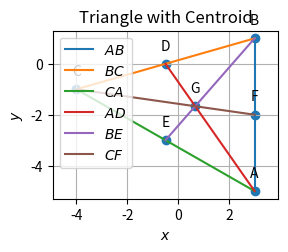

The matplotlib source for this figure: (Note: this script raises an exception after producing the figure.)
import numpy as np
import matplotlib.pyplot as plt

#Sample size
simlen = 2

#Generating Vertices
y = np.random.randint(-6,6, size=(3, simlen))
#print(y)

#Assigning name for the vertices
#A = y[0]
#B = y[1]
#C = y[2]
A = np.array([3,-5])
B = np.array([3, 1])
C = np.array([-4, -1])
print('A =',A)
print('B =',B)
print('C =',C)

#Finding direction vector 
d = B- A
e = C - B
f = A - C

print('')
print("The direction vector of AB is ",d)
print("The direction vector of BC is ",e)
print("The direction vector of CA is ",f)

#Finding the side length
BC_matrix = B - C
AC_matrix = A - C
BA_matrix = B - A
length_BC = np.linalg.norm(BC_matrix)
length_BA = np.linalg.norm(BA_matrix)
length_AC = np.linalg.norm(AC_matrix)

print('')
print("Length of side BC:", length_BC)
print("Length of side BA:", length_BA)
print("Length of side AC:", length_AC)
print('')

#Finding the collinearity
Mat = np.array([[1,1,1],[A[0],B[0],C[0]],[A[1],B[1],C[1]]])
rank = np.linalg.matrix_rank(Mat)
if (rank<=2):
	print("Hence proved that points A,B,C in a triangle are collinear")
else:
	print("The given points are not collinear")

#Finding the parametric equation
m1=(B-A)
m2=(C-B)
m3=(A-C)
print('')
print("parametric of AB form is x:",A,"+ k",m1)
print("parametric of BC form is x:",B,"+ k",m2)
print("parametric of CA form is x:",C,"+ k",m3)

#Finding the normal form
omat = np.array([[0,1],[-1,0]])
n1 = omat@m1    #normal vector
n2 = omat@m2    #normal vector
n3 = omat@m3    #normal vector
c1 = n1@A
c2 = n2@B
c3 = n3@C
eqn1 = f"{n1}x = {c1}"
eqn2 = f"{n2}x = {c2}"
eqn3 = f"{n3}x = {c3}"
print('')
print("The equation of line AB is",eqn1)
print("The equation of line BC is",eqn2)
print("The equation of line AC is",eqn3)

#Finding the area
def AreaCalc(A, B, C):
    AB = A - B
    AC = A - C
#cross_product calculation
    cross_product = np.cross(AB,AC)
#magnitude calculation
    magnitude = np.linalg.norm(cross_product)

    area = 0.5 * magnitude

    return area

area_ABC = AreaCalc(A, B, C)
print('')
print("Area of triangle ABC:", area_ABC)

#Finding the angles
dotA=((B-A).T)@(C-A)
dotA=dotA#[0,0]
NormA=(np.linalg.norm(B-A))*(np.linalg.norm(C-A))
print('')
print('value of angle A: ', np.degrees(np.arccos((dotA)/NormA)))

dotB=(A-B).T@(C-B)
dotB=dotB#[0,0]
NormB=(np.linalg.norm(A-B))*(np.linalg.norm(C-B))
print('value of angle B: ', np.degrees(np.arccos((dotB)/NormB)))

dotC=(A-C).T@(B-C)
dotC=dotC#[0,0]
NormC=(np.linalg.norm(A-C))*(np.linalg.norm(B-C))
print('value of angle C: ', np.degrees(np.arccos((dotC)/NormC)))

#Finding the midpoints
D = (B + C)/2
E = (A + C)/2
F = (A + B)/2

print('')
print("The midpoint of BC (D):", list(D))
print("The midpoint of CA (E):", list(E))
print("The midpoint of AB (F):", list(F))

#Finding the equation of medians
m4 = D - A
m5 = E - B
m6 = F - C
n4 = omat@m4    #normal vector
n5 = omat@m5    #normal vector
n6 = omat@m6    #normal vector
c4 = n4@A
c5 = n5@B
c6 = n6@C
eqn4 = f"{n4}x = {c4}"
eqn5 = f"{n5}x = {c5}"
eqn6 = f"{n6}x = {c6}"
print('')
print("The equation of line AD is",eqn4)
print("The equation of line BE is",eqn5)
print("The equation of line CF is",eqn6)

#Centroid of triangle
def line_intersect(n1,A1,n2,A2):
	N=np.block([[n1],[n2]])
	p = np.zeros(2)
	p[0] = n1@A1
	p[1] = n2@A2
	#Intersection
	P=np.linalg.inv(N)@p
	return P

def norm_vec(A,B):
	return np.matmul(omat, dir_vec(A,B))

def dir_vec(A,B):
    return B - A

G=line_intersect(norm_vec(F,C),C,norm_vec(E,B),B)
print('')
print("The point of intersection of BE and CF is G:", list(G))

#Proving the required equation in 1.2.4
AG = np.linalg.norm(G - A)
GD = np.linalg.norm(D - G)

BG = np.linalg.norm(G - B)
GE = np.linalg.norm(E - G)
 
CG = np.linalg.norm(G - C)
GF = np.linalg.norm(F - G)
print('')
print("AG/GD= "+str(AG/GD))
print("BG/GE= "+str(BG/GE))
print("CG/GF= "+str(CG/GF))
print('')

#Proving of collinearity in Q1.2.5
Mat = np.array([[1,1,1],[A[0],D[0],G[0]],[A[1],D[1],G[1]]])

rank = np.linalg.matrix_rank(Mat)

if (rank==2):
	print("Points A,G,D in a triangle are collinear")
else:
	print("Error")

#Proving (A+B+C)/3 is G
G = (A + B + C) / 3
print('')
print("The value of (A+B+C)/3:",G,'which is same as the value of G')      
print('')

#Verifying A-F = E-D
LHS=(A-F)
RHS=(E-D)
#checking LHS and RHS 
if LHS.all()==RHS.all() :
   print("A-F=E-D")
else:
    print("Not equal")

#Finding the normal vector of altitude 
t=np.array([0,1,-1,0]).reshape(2,2)

#AD_1
AD_1=t@e

#normal vector of AD_1
AD_p=t@AD_1
print('')
print('The normal vector of AD_1:',AD_p)

#Finding the equation of altitude
n7 = e    #normal vector
n8 = f    #normal vector
n9 = d    #normal vector
c7 = n7@A
c8 = n8@B
c9 = n9@C
eqn7 = f"{n7}x = {c7}"
eqn8 = f"{n8}x = {c8}"
eqn9 = f"{n9}x = {c9}"
print('')
print("The equation of line AD_1 is",eqn7)
print("The equation of line BE_1 is",eqn8)
print("The equation of line CF_1 is",eqn9)

#Finding the intersection of BE_1 and CF_1
A1 = np.array([[n8[0],n8[1]],[n9[0],n9[1]]])             #Defining the vector A1
B1 = np.array([c8,c9])                     #Defining the vector B1
H  = np.linalg.solve(A1,B1)                 #applying linalg.solve to find x such that (A1)x=(B1)
print('')
print('The intersection of BE_1 and CF_1 (H):',H)
print('')

#Verifying the Q1.3.5
result = int(((A - H).T) @ (B - C))    # Checking orthogonality condition...

# printing output
if result == 0:
    print("(A - H)^T (B - C) = 0\nHence Verified...")

else:
    print("(A - H)^T (B - C)) != 0\nHence the given statement is wrong...")

#Finding the equation of perpendicular bisectors
def midpoint(P, Q):
    return (P + Q) / 2
def perpendicular_bisector(B, C):
    midBC=midpoint(B,C)
    dir=B-C
    constant = -dir.T @ midBC
    return dir,constant
equation_coeff1,const1 = perpendicular_bisector(A, B)
equation_coeff2,const2 = perpendicular_bisector(B, C)
equation_coeff3,const3 = perpendicular_bisector(C, A)
print('')
print(f'Equation for perpendicular bisector of AB:({equation_coeff1[0]:.2f})x + ({equation_coeff1[1]:.2f})y + ({const1:.2f}) = 0')
print(f'Equation for perpendicular bisector of BC:({equation_coeff2[0]:.2f})x + ({equation_coeff2[1]:.2f})y + ({const2:.2f}) = 0')
print(f'Equation for perpendicular bisector of CA:({equation_coeff3[0]:.2f})x + ({equation_coeff3[1]:.2f})y + ({const3:.2f}) = 0')

#Finding intersection of perpendicular bisector of AB and AC
O = line_intersect(d,F,f,E)
print('')
print('The point of intersection of perpendicular bisector of AB and AC (O):',O)
print('')

#Verifying Q1.4.3
result = int((O - D) @ (B - C))
# printing output
if result == 0:
    print("(((O - D)(B - C))= 0\nHence Verified...")

else:
    print("(((O - D)(B - C))!= 0\nHence the given statement is wrong...")

#Verifying OA=OB=OC
O_1 = O - A
O_2 = O - B
O_3 = O - C
a = np.linalg.norm(O_1)
b = np.linalg.norm(O_2)
c = np.linalg.norm(O_3)
print('')
print("OA, OB, OC are respectively", a,",", b,",",c, ".")
print("Here, OA = OB = OC.")
print("Hence verified.")

#Drawing a circle 
X = A - O
radius = np.linalg.norm(X)

#Verifying Q1.4.6
dot_pt_O = (B - O) @ ((C - O).T)
norm_pt_O = np.linalg.norm(B - O) * np.linalg.norm(C - O)
cos_theta_O = dot_pt_O / norm_pt_O
angle_BOC = round(np.degrees(np.arccos(cos_theta_O)),5)  #Round is used to round of number till 5 decimal places
print('')
print("angle BOC = " + str(angle_BOC))

#To find angle BAC
dot_pt_A = (B - A) @ ((C - A).T)
norm_pt_A = np.linalg.norm(B - A) * np.linalg.norm(C - A)
cos_theta_A = dot_pt_A / norm_pt_A
angle_BAC = round(np.degrees(np.arccos(cos_theta_A)),5)  #Round is used to round of number till 5 decimal places
print("angle BAC = " + str(angle_BAC))
#To check whether the answer is correct
if angle_BOC == 2 * angle_BAC:
  print("\nangle BOC = 2 times angle BAC\nHence the give statement is correct")
else:
  print("\nangle BOC ≠ 2 times angle BAC\nHence the given statement is wrong")

#Finding angular bisector
def unit_vec(A,B):
	return ((B-A)/np.linalg.norm(B-A))
E1= unit_vec(A,B) + unit_vec(A,C)
#point generated to create parametric form
#generating normal form
F1=np.array([E1[1],(E1[0]*(-1))])
#matrix multiplication
C1= F1@(A.T)
E2= unit_vec(B,A) + unit_vec(B,C)
F2=np.array([E2[1],(E2[0]*(-1))])
C2= F2@(B.T)
E3= unit_vec(C,A) + unit_vec(C,B)
F3=np.array([E3[1],(E3[0]*(-1))])
C3= F3@(A.T)
print('')
print("Internal Angular bisector of angle A is:",F1,"x = ",C1)
print("Internal Angular bisector of angle B is:",F2,"x = ",C2)
print("Internal Angular bisector of angle C is:",F3,"x = ",C3)

#Finding intersection of angle bisectors of B and C
t = norm_vec(B,C) 
n1 = t/np.linalg.norm(t) #unit normal vector
t = norm_vec(C,A)
n2 = t/np.linalg.norm(t)
t = norm_vec(A,B)
n3 = t/np.linalg.norm(t)
I=line_intersect(n1-n3,B,n1-n2,C) #intersection of angle bisectors B and C
print('')
print('The point of intersection of angle bisectors of B and C (I):',I)
print('')

#Verifying Q1.5.3
def angle_btw_vectors(v1, v2):
    dot_product = v1 @ v2
    norm = np.linalg.norm(v1) * np.linalg.norm(v2)
    angle = np.arccos(dot_product / norm)
    angle_in_deg = np.degrees(angle)
    return angle_in_deg

#Calculating the angles BAI and CAI
angle_BAI = angle_btw_vectors(A-B, A-I)
angle_CAI = angle_btw_vectors(A-C, A-I)

# Print the angles
print("Angle BAI:", angle_BAI)
print("Angle CAI:", angle_CAI)

if np.isclose(angle_BAI, angle_CAI):
    print("Angle BAI is approximately equal to angle CAI.")
else:
    print("error")

#Distance of I from sides
t = norm_vec(B, C)
n1 = t / np.linalg.norm(t)
r = n1 @ (B-I)
print('')
print(f"Distance from I to BC= {r}")
t = norm_vec(B, A)
n1 = t / np.linalg.norm(t)
r = n1 @ (I-B)
print(f"Distance from I to AB= {r}")
t = norm_vec(A, C)
n1 = t / np.linalg.norm(t)
r = n1 @ (I-C)
print(f"Distance from I to AC= {r}")

#Verifying Q1.5.8
p=pow(np.linalg.norm(C-B),2)
q=2*((C-B)@(I-B))
r=pow(np.linalg.norm(I-B),2)-r*r

Discre=q*q-4*p*r

print('')
print("the Value of discriminant is ",abs(round(Discre,6)))
#  so the value of Discrimant is extremely small and tends to zero
#  the discriminant value rounded off to 6 decimal places is also zero
#  so it proves that there is only one solution of the point

#  the value of point is x=B+k(C-B)
k=((I-B)@(B-C))/((B-C)@(B-C))
print("the value of parameter k is ",k)
D3=B+(k*(B-C))
print("the point of tangency of incircle by side BC is ",D3)
#  to check we also check the value of dot product of ID3 and BC
#print("the dot product of ID3 and BC",abs(round(((D3-I)@(C-B),6))))
#  so this comes out to be zero
print("Hence we prove that side BC is tangent To incircle and also found the value of k!")

#finding k for E_3 and F_3
k1=((I-A)@(A-B))/((A-B)@(A-B))
k2=((I-A)@(A-C))/((A-C)@(A-C))
#finding E_3 and F_3
E3=A+(k1*(A-B))
F3=A+(k2*(A-C))
print('')
print("E3 = ",E3)
print("F3 = ",F3)

#Verifying 1.5.10
def norm(X,Y):
    magnitude=round(float(np.linalg.norm([X-Y])),3)
    return magnitude 
print('')
print("AE_3=", norm(A,E3) ,"\nAF_3=", norm(A,F3) ,"\nBD_3=", norm(B,D3) ,"\nBE_3=", norm(B,E3) ,"\nCD_3=", norm(C,D3) ,"\nCF_3=",norm(C,F3))

#Verifying Q1.5.11
a = np.linalg.norm(B-C)
b = np.linalg.norm(C-A)
c = np.linalg.norm(A-B)

#creating array containing coefficients
Y = np.array([[1,1,0],[0,1,1],[1,0,1]])

#solving the equations
X = np.linalg.solve(Y,[c,a,b])

#printing output 
print('')
print(X)

#Ploting figures
def line_intersect(n1,A1,n2,A2):
  N=np.vstack((n1,n2))
  p = np.zeros(2)
  p[0] = n1@A1
  p[1] = n2@A2
  #Intersection
  P=np.linalg.inv(N)@p
  return P

def line_gen(A,B):
  len =10
  dim = A.shape[0]
  x_AB = np.zeros((dim,len))
  lam_1 = np.linspace(0,1,len)
  for i in range(len):
    temp1 = A + lam_1[i]*(B-A)
    x_AB[:,i]= temp1.T
  return x_AB

def ccircle(A,B,C):
  p = np.zeros(2)
  n1 = dir_vec(B,A)
  p[0] = 0.5*(np.linalg.norm(A)**2-np.linalg.norm(B)**2)
  n2 = dir_vec(C,B)
  p[1] = 0.5*(np.linalg.norm(B)**2-np.linalg.norm(C)**2)
  #Intersection
  N=np.vstack((n1,n2))
  O=np.linalg.inv(N)@p
  r = np.linalg.norm(A -O)
  return O,r

def icircle(A,B,C):
  k1 = 1
  k2 = 1
  p = np.zeros(2)
  t = norm_vec(B,C)
  n1 = t/np.linalg.norm(t)
  t = norm_vec(C,A)
  n2 = t/np.linalg.norm(t)
  t = norm_vec(A,B)
  n3 = t/np.linalg.norm(t)
  p[0] = n1@B- k1*n2@C
  p[1] = n2@C- k2*n3@A
  r = n1@(I-B)
  return r
  
def circ_gen(O,r):
	len = 50
	theta = np.linspace(0,2*np.pi,len)
	x_circ = np.zeros((2,len))
	x_circ[0,:] = r*np.cos(theta)
	x_circ[1,:] = r*np.sin(theta)
	x_circ = (x_circ.T + O).T
	return x_circ      

def alt_foot(A,B,C):
  m = B-C
  n = np.matmul(omat,m) 
  N=np.vstack((m,n))
  p = np.zeros(2)
  p[0] = m@A 
  p[1] = n@B
  #Intersection
  P=np.linalg.inv(N.T)@p
  return P

#Generating the incircle
r = icircle(A,B,C)
x_icirc= circ_gen(I,r)

#Generating the circumcirclecircle
[O,r] = ccircle(A,B,C)
x_ccirc= circ_gen(O,radius)

#Ploting the medians
plt.subplot(222)
x_AB = line_gen(A,B)
x_BC = line_gen(B,C)
x_CA = line_gen(C,A)
x_AD = line_gen(A,D)
x_BE = line_gen(B,E)
x_CF = line_gen(C,F)
plt.plot(x_AB[0,:],x_AB[1,:],label='$AB$')
plt.plot(x_BC[0,:],x_BC[1,:],label='$BC$')
plt.plot(x_CA[0,:],x_CA[1,:],label='$CA$')
plt.plot(x_AD[0,:],x_AD[1,:],label='$AD$')
plt.plot(x_BE[0,:],x_BE[1,:],label='$BE$')
plt.plot(x_CF[0,:],x_CF[1,:],label='$CF$')
tri_coords = np.block([[A],[B],[C],[G],[D],[E],[F]])
plt.scatter(tri_coords[:,0], tri_coords[:,1])
vert_labels = ['A','B','C','G','D','E','F',]
for i, txt in enumerate(vert_labels):
    plt.annotate(txt, # this is the text
                 (tri_coords[i,0], tri_coords[i,1]), # this is the point to label
                 textcoords="offset points", # how to position the text
                 xytext=(0,10), # distance from text to points (x,y)
                 ha='center') # horizontal alignment can be left, right or center
plt.xlabel('$x$')
plt.ylabel('$y$')
plt.legend(loc='best')
plt.grid() # minor
plt.axis('equal')
plt.title('Triangle with Centroid')
plt.savefig('/home/<user>/randomvector/figs/figure_1.png')
fig = plt.gcf()
fig.canvas.manager.set_window_title('Figure 1')
plt.show()

#Ploting altitudes
plt.subplot(221)
x_AB = line_gen(A,B)
x_BC = line_gen(B,C)
x_CA = line_gen(C,A)
x_AD_1 = line_gen(A,alt_foot(A,B,C))
x_BE_1 = line_gen(B,alt_foot(B,A,C))
x_CF_1 = line_gen(C,alt_foot(C,A,B))
plt.plot(x_AB[0,:],x_AB[1,:],label='$AB$')
plt.plot(x_BC[0,:],x_BC[1,:],label='$BC$')
plt.plot(x_CA[0,:],x_CA[1,:],label='$CA$')
plt.plot(x_AD_1[0,:],x_AD_1[1,:],label='$AD_1$')
plt.plot(x_BE_1[0,:],x_BE_1[1,:],label='$BE_1$')
plt.plot(x_CF_1[0,:],x_CF_1[1,:],label='$CF_1$')
tri_coords = np.block([[A],[B],[C],[alt_foot(A,B,C)],[alt_foot(B,A,C)],[alt_foot(C,A,B)],[H]])
plt.scatter(tri_coords[:,0], tri_coords[:,1])
vert_labels = ['A','B','C','D_1','E_1','F_1','H']
for i, txt in enumerate(vert_labels):
    plt.annotate(txt, # this is the text
                 (tri_coords[i,0], tri_coords[i,1]), # this is the point to label
                 textcoords="offset points", # how to position the text
                 xytext=(0,10), # distance from text to points (x,y)
                 ha='center') # horizontal alignment can be left, right or center
plt.xlabel('$x$')
plt.ylabel('$y$')
plt.legend(loc='best')
plt.grid() # minor
plt.axis('equal')
plt.title('Triangle with altitude')
plt.savefig('/home/<user>/randomvector/figs/figure_2.png')
fig = plt.gcf()
fig.canvas.manager.set_window_title('Figure 2')
plt.show()

#Plotting incircle
plt.subplot(121)
x_AB = line_gen(A,B)
x_BC = line_gen(B,C)
x_CA = line_gen(C,A)
x_BI = line_gen(B,I)
x_CI = line_gen(C,I)
x_AI = line_gen(A,I)
plt.plot(x_AB[0,:],x_AB[1,:],label='$AB$')
plt.plot(x_BC[0,:],x_BC[1,:],label='$BC$')
plt.plot(x_CA[0,:],x_CA[1,:],label='$CA$')
plt.plot(x_CI[0,:],x_CI[1,:],label='$CI$')
plt.plot(x_BI[0,:],x_BI[1,:],label='$BI$')
plt.plot(x_AI[0,:],x_AI[1,:],label='$AI$')
plt.plot(x_icirc[0,:],x_icirc[1,:],label='$incircle$')
tri_coords = np.block([[A],[B],[C],[I],[D3],[E3],[F3]])
plt.scatter(tri_coords[:,0], tri_coords[:,1])
vert_labels = ['A','B','C','I','D3','E3','F3']
for i, txt in enumerate(vert_labels):
    plt.annotate(txt, # this is the text
                 (tri_coords[i,0], tri_coords[i,1]), # this is the point to label
                 textcoords="offset points", # how to position the text
                 xytext=(0,10), # distance from text to points (x,y)
                 ha='center') # horizontal alignment can be left, right or center
plt.xlabel('$x$')
plt.ylabel('$y$')
plt.legend(loc='best')
plt.grid() # minor
plt.axis('equal')
plt.title('Triangle with incircle')
plt.savefig('/home/<user>/randomvector/figs/figure_3.png')
fig = plt.gcf()
fig.canvas.manager.set_window_title('Figure 3')
plt.show()


#Plotting circumcircle
plt.subplot(122)
x_AB = line_gen(A,B)
x_BC = line_gen(B,C)
x_CA = line_gen(C,A)
x_OD = line_gen(O,D)
x_OE = line_gen(O,E)
x_OF = line_gen(O,F)
x_OA = line_gen(O,A)
plt.plot(x_AB[0,:],x_AB[1,:],label='$AB$')
plt.plot(x_BC[0,:],x_BC[1,:],label='$BC$')
plt.plot(x_CA[0,:],x_CA[1,:],label='$CA$')
plt.plot(x_OA[0,:],x_OA[1,:],label='$OA$')
plt.plot(x_OD[0,:],x_OD[1,:],label='$OD$')
plt.plot(x_OE[0,:],x_OE[1,:],label='$OE$')
plt.plot(x_OF[0,:],x_OF[1,:],label='$OF$')
plt.plot(x_ccirc[0,:],x_ccirc[1,:],label='$circumcircle$')

#Labeling the coordinates
tri_coords = np.block([[A],[B],[C],[O],[D],[E],[F]])
plt.scatter(tri_coords[:,0], tri_coords[:,1])
vert_labels = ['A','B','C','O','D','E','F']
for i, txt in enumerate(vert_labels):
    plt.annotate(txt, # this is the text
                 (tri_coords[i,0], tri_coords[i,1]), # this is the point to label
                 textcoords="offset points", # how to position the text
                 xytext=(0,10), # distance from text to points (x,y)
                 ha='center') # horizontal alignment can be left, right or center

plt.xlabel('$x$')
plt.ylabel('$y$')
plt.legend(loc='best')
plt.grid() # minor
plt.axis('equal')
plt.title('Triangle with circumcircle')
plt.savefig('/home/<user>/randomvector/figs/figure_4.png')
fig = plt.gcf()
fig.canvas.manager.set_window_title('Figure 4')
plt.show()
